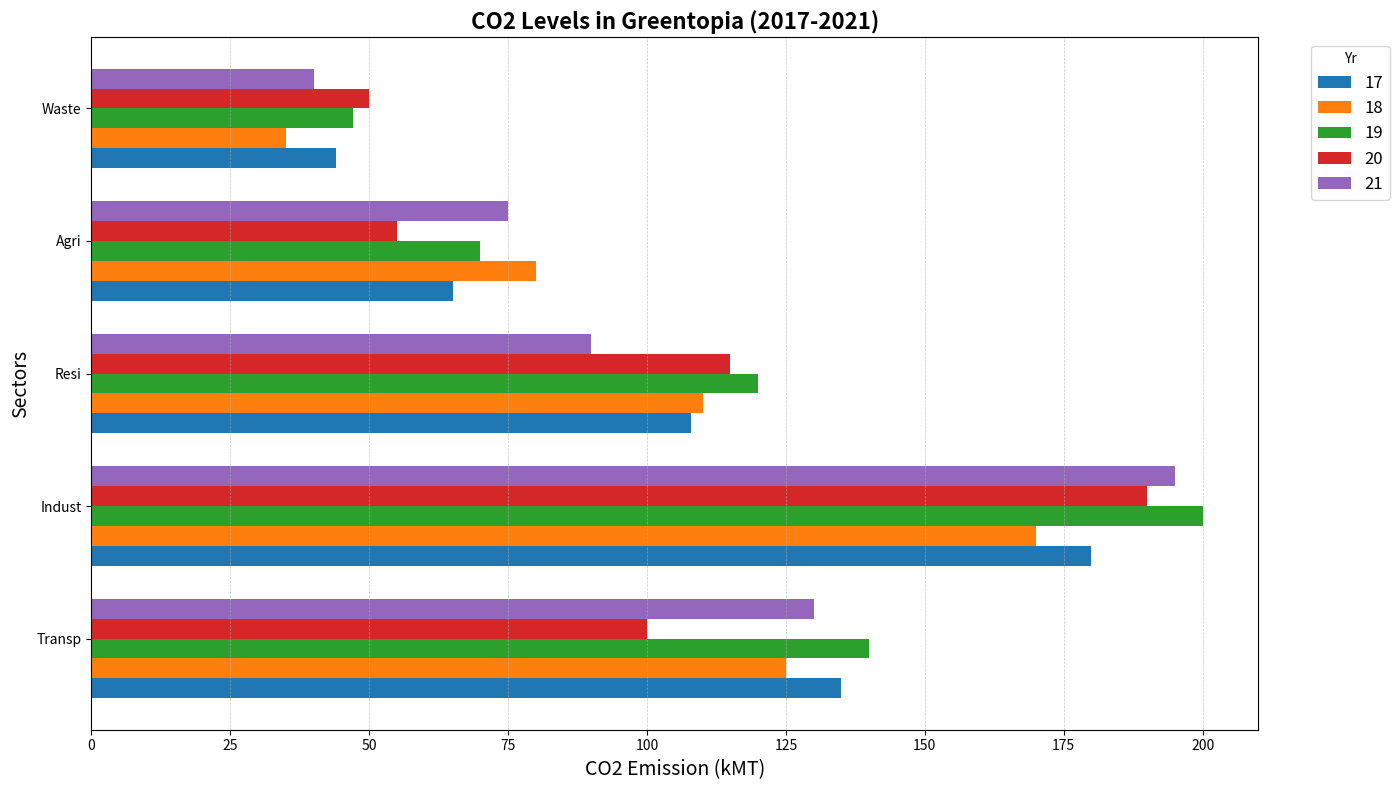

Write Python code to recreate this figure.
import matplotlib.pyplot as plt
import numpy as np

sectors = ['Transp', 'Indust', 'Resi', 'Agri', 'Waste']
years = ['17', '18', '19', '20', '21']

emission_levels = np.array([
    [135, 125, 140, 100, 130],
    [180, 170, 200, 190, 195],
    [108, 110, 120, 115,  90],
    [65,   80,  70,  55,   75],
    [44,   35,  47,  50,  40]
])

fig, ax = plt.subplots(figsize=(14, 8))

bar_height = 0.15
indices = np.arange(len(sectors))

for i, year in enumerate(years):
    bar_positions = indices + i * bar_height
    ax.barh(bar_positions, emission_levels[:, i], bar_height, label=year)

ax.set_ylabel('Sectors', fontsize=14)
ax.set_xlabel('CO2 Emission (kMT)', fontsize=14)
ax.set_title('CO2 Levels in Greentopia (2017-2021)', fontsize=16, fontweight='bold')
ax.set_yticks(indices + bar_height * len(years) / 2)
ax.set_yticklabels(sectors)

ax.legend(title='Yr', loc='upper right', bbox_to_anchor=(1.12, 1), fontsize='large')
ax.xaxis.grid(True, linestyle='--', which='major', linewidth=0.5, alpha=0.7)

plt.tight_layout()
plt.show()
